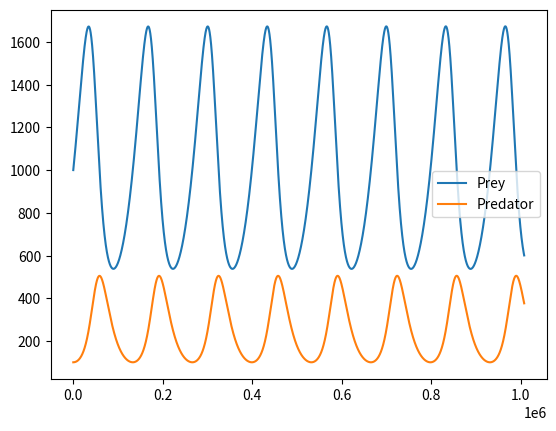

This chart was generated by the following Python code:
import matplotlib.pyplot as plt
G=0.05
S=0.1
N=0.0001
H=0.0002

T=700
Step=1/(24*60)
X=1000
Y=100

t = G*T
ts= G*Step
x = (N/G)*X
y = (H/G)*Y
k = S/G

xprog=[]
yprog=[]

for i in range(int(t/ts)):
    dx=x-x*y
    dy=x*y-k*y
    x=x+dx*ts
    y=y+dy*ts
    xprog.append(x/(N/G))
    yprog.append(y/(H/G))
    
plt.figure(1)
plt.plot(xprog,label='Prey')
plt.plot(yprog,label='Predator')
plt.legend()
print('On day',t/G,'there are',int(x/(N/G)),'predators and',int(y/(H/G)),'prey.')